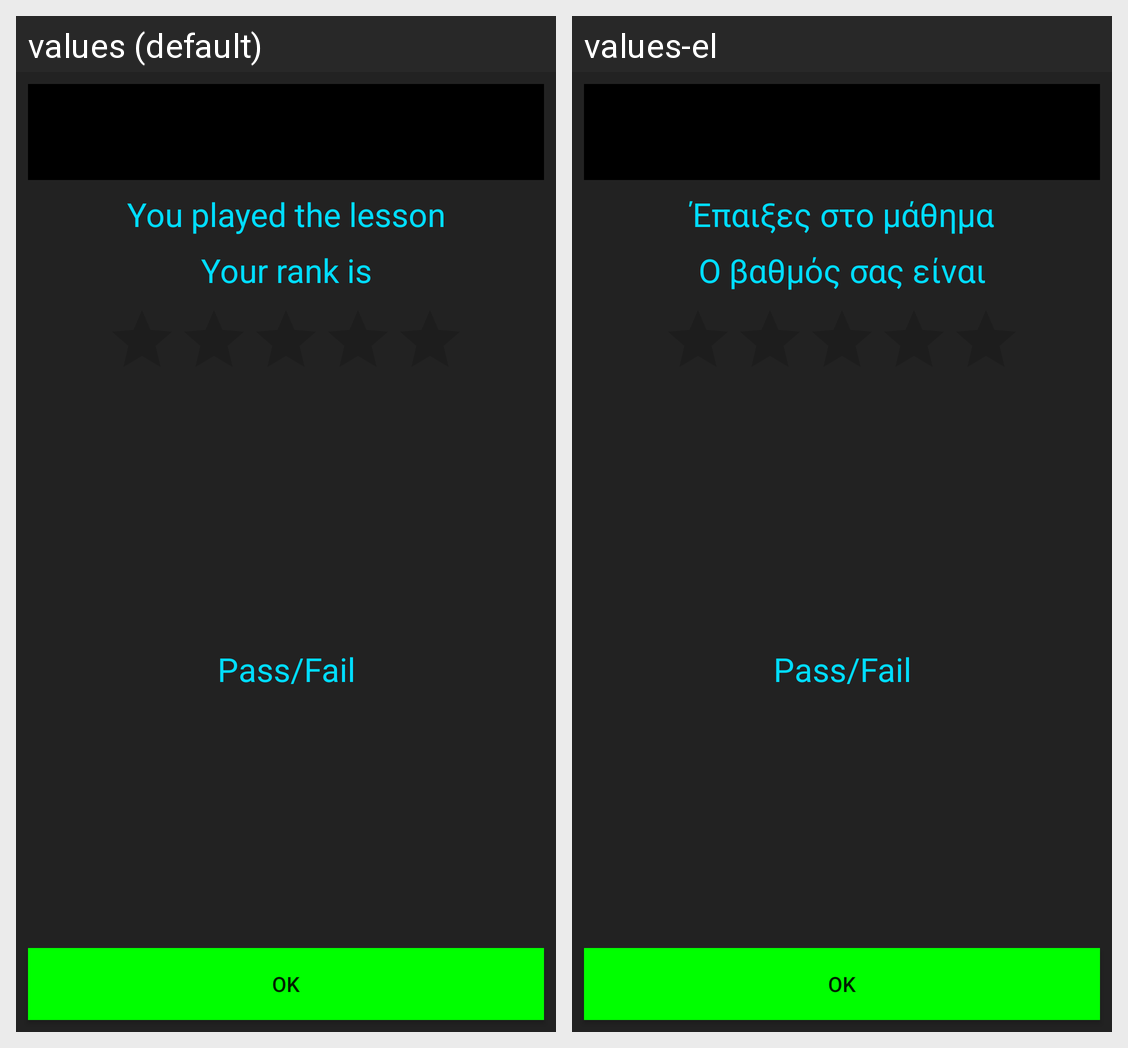

Here is an Android app screen in its default locale and in the app's own translations. Write out the translated-string differences for the strings that appear on this screen.
Android screen res/layout/activity_score.xml rendered under 2 locales, left to right: values (default), values-el. Device: Nexus 5 (rendered at 1080×1920; each locale shown at half size, 540×960, under a caption strip naming it); theme AppTheme.
Strings drawn on this screen, with the default value and each locale's value (text and hints the layout hard-codes, and strings that could not be matched under every locale, appear in the picture but are not listed):

your_rank_is
  values: Your rank is
  values-el: Ο βαθμός σας είναι

pass_fail
  values: Pass/Fail
  values-el: Pass/Fail  [not translated; the default value is used]

you_played_the_lesson
  values: You played the lesson
  values-el: Έπαιξες στο μάθημα

ok
  values: OK
  values-el: ΟΚ
